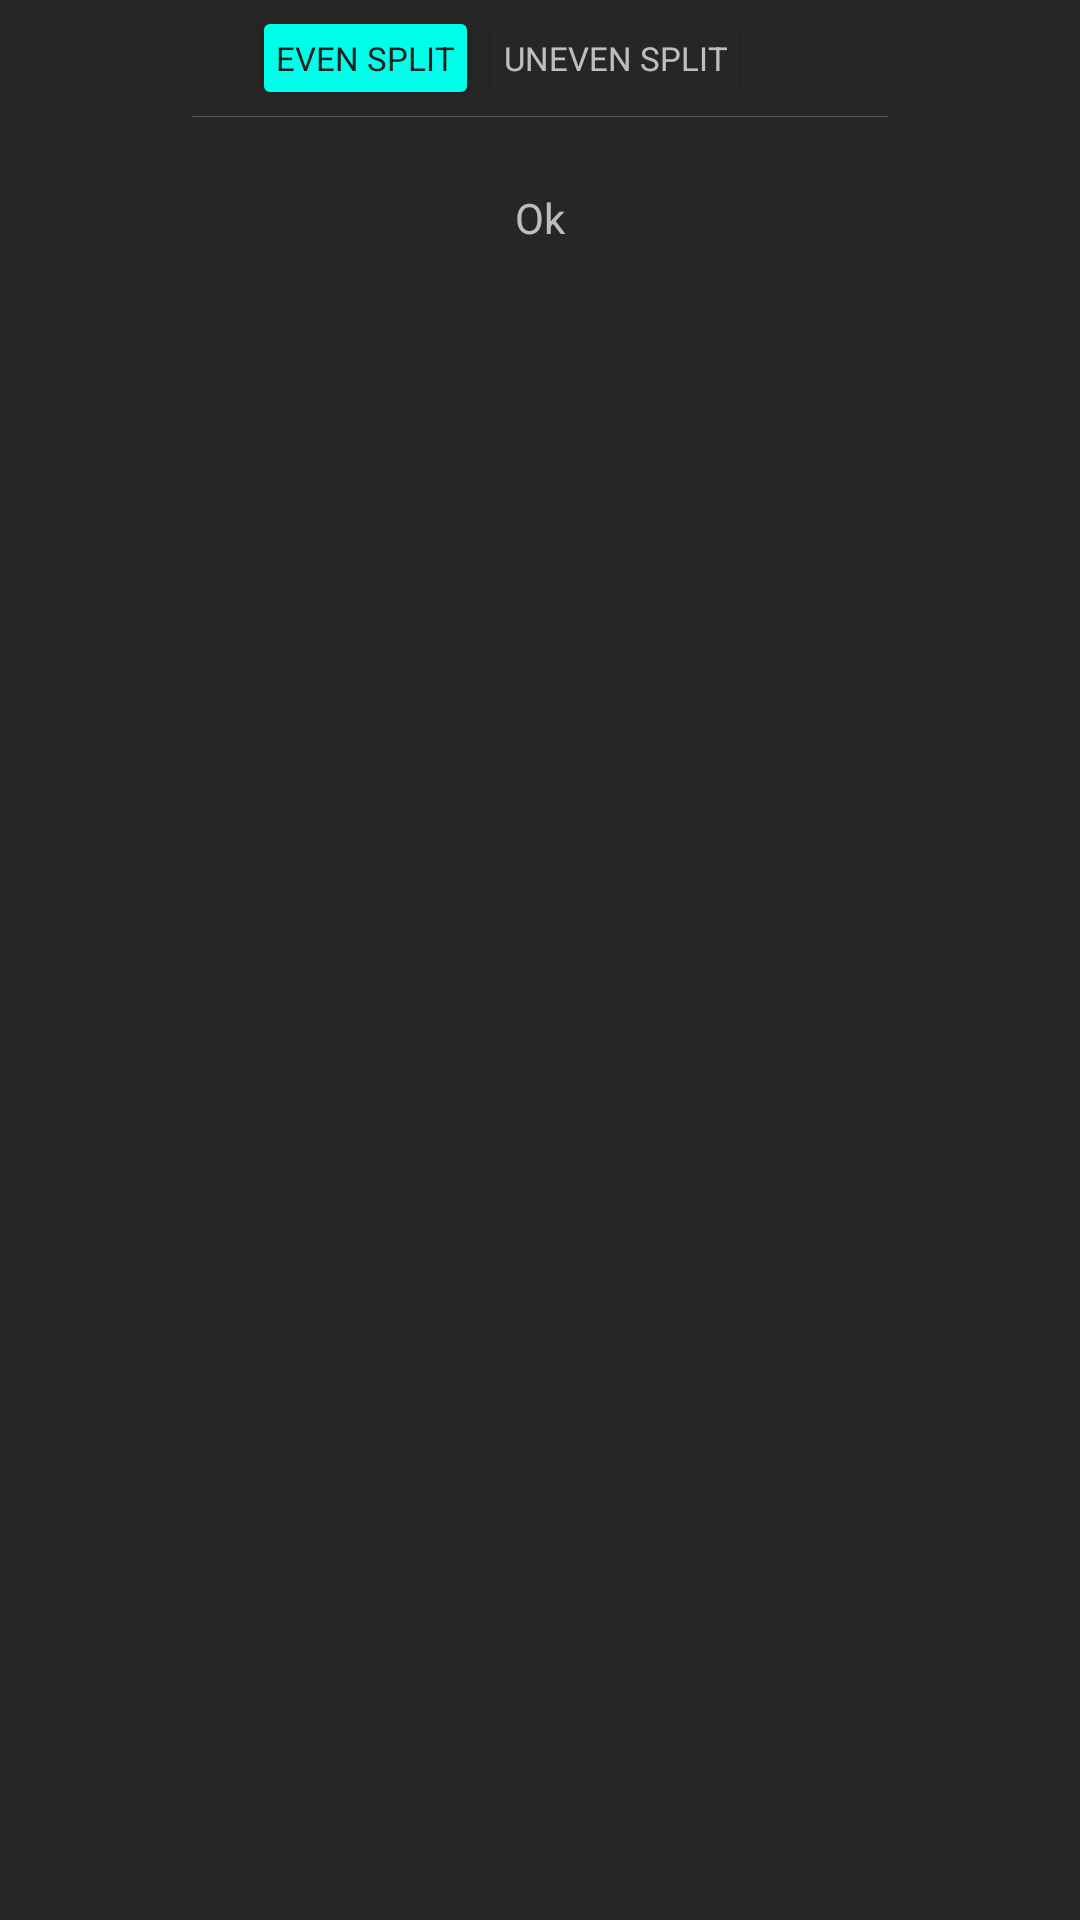

Reconstruct the res/layout file that produces this screen, plus the resources it refers to.
<!-- AndroidManifest.xml: application theme AppTheme -->
<!-- res/layout/dialog_paid_for.xml -->
<?xml version="1.0" encoding="utf-8"?>
<RelativeLayout xmlns:android="http://schemas.android.com/apk/res/android"
    xmlns:app="http://schemas.android.com/apk/res-auto"
    xmlns:card_view="http://schemas.android.com/tools"
    android:layout_width="match_parent"
    android:layout_height="wrap_content"
    android:background="#262626"
    android:paddingLeft="64dp"
    android:paddingRight="64dp"
    android:paddingTop="8dp">

    <android.support.v7.widget.CardView
        android:id="@+id/split_even"
        android:layout_width="wrap_content"
        android:layout_height="wrap_content"
        android:layout_alignParentLeft="true"
        android:layout_alignParentStart="true"
        android:layout_marginLeft="24dp"
        android:clickable="true"
        card_view:cardBackgroundColor="#00ffffff"
        card_view:cardCornerRadius="2dp"
        card_view:cardElevation="4dp">

        <TextView
            android:id="@+id/even_text"
            android:layout_width="wrap_content"
            android:layout_height="wrap_content"
            android:layout_centerInParent="true"
            android:background="@color/colorAccent"
            android:gravity="center"
            android:padding="4dp"
            android:text="EVEN SPLIT"
            android:textColor="@color/colorPrimary"
            android:textSize="11sp" />
    </android.support.v7.widget.CardView>

    <android.support.v7.widget.CardView
        android:id="@+id/split_uneven"
        android:layout_width="wrap_content"
        android:layout_height="wrap_content"
        android:layout_marginLeft="8dp"
        android:layout_toRightOf="@+id/split_even"
        android:clickable="true"
        card_view:cardBackgroundColor="#00ffffff"
        card_view:cardCornerRadius="2dp"
        card_view:cardElevation="4dp">

        <TextView
            android:id="@+id/uneven_text"
            android:layout_width="wrap_content"
            android:layout_height="wrap_content"
            android:layout_centerInParent="true"
            android:background="#262626"
            android:gravity="center"
            android:padding="4dp"
            android:singleLine="true"
            android:text="UNEVEN SPLIT"
            android:textSize="11sp" />
    </android.support.v7.widget.CardView>

    <View
        android:id="@+id/saparator"
        android:layout_width="match_parent"
        android:layout_height="0.01dp"
        android:layout_below="@+id/split_even"
        android:layout_marginBottom="8dp"
        android:layout_marginTop="8dp"
        android:background="#555555" />


    <ListView
        android:id="@+id/paid_for_list"
        android:layout_width="match_parent"
        android:layout_height="wrap_content"
        android:layout_below="@+id/saparator" />

    <TextView
        android:id="@+id/ok"
        android:layout_width="100dp"
        android:layout_height="wrap_content"
        android:layout_below="@+id/paid_for_list"
        android:layout_centerHorizontal="true"
        android:gravity="center_horizontal"
        android:padding="16dp"
        android:text="Ok" />


</RelativeLayout>
<!-- resources referenced by this layout -->
<resources>
  <color name="colorAccent">#00FFE8</color>
  <color name="colorPrimary">#212121</color>
  <style name="AppTheme" parent="Theme.AppCompat.NoActionBar">
          
          <item name="colorPrimary">@color/colorPrimary</item>
          <item name="colorPrimaryDark">@color/colorPrimaryDark</item>
          <item name="colorAccent">@color/colorAccent</item>
      </style>
  <color name="colorPrimaryDark">#212121</color>
</resources>
